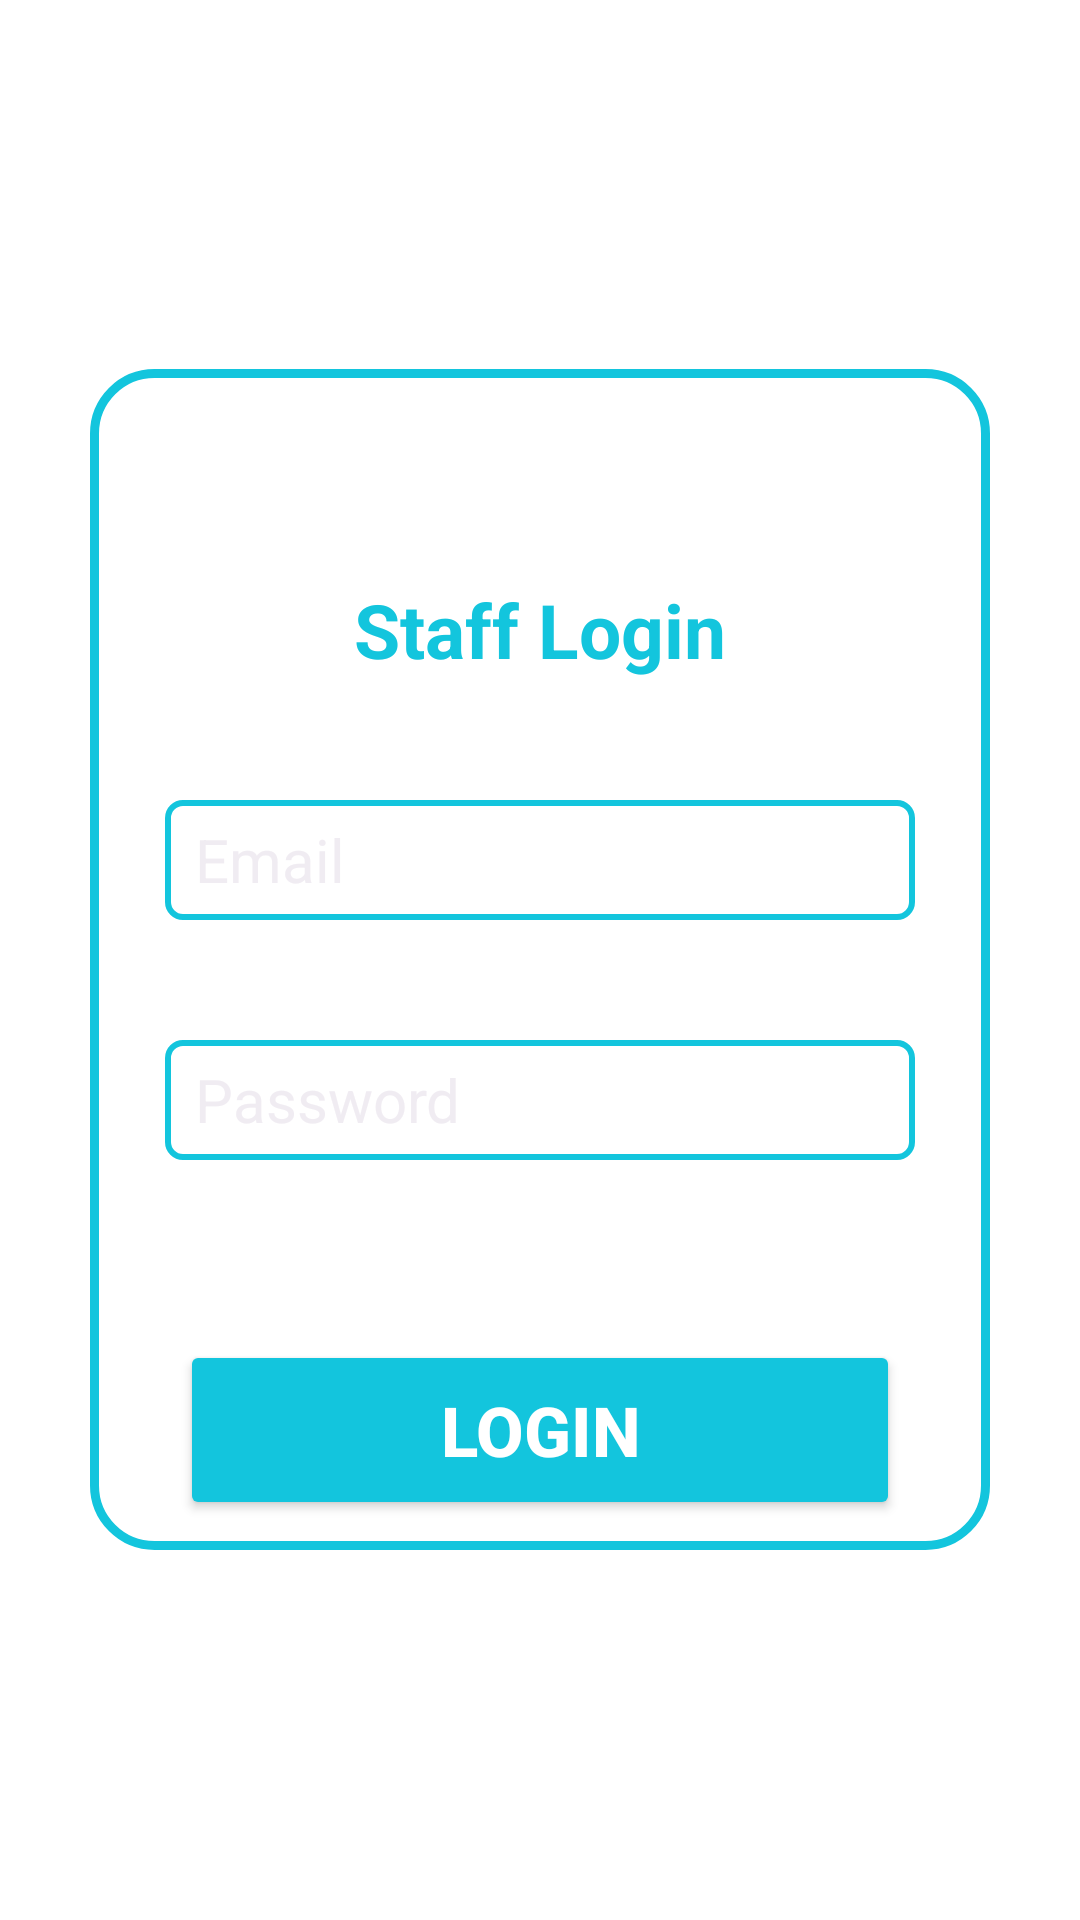

Reconstruct the res/layout file that produces this screen, plus the resources it refers to.
<!-- AndroidManifest.xml: application theme Theme.Material3.Dark.NoActionBar -->
<!-- res/layout/activity_stafflogin.xml -->
<?xml version="1.0" encoding="utf-8"?>
<LinearLayout xmlns:android="http://schemas.android.com/apk/res/android"
    xmlns:app="http://schemas.android.com/apk/res-auto"
    xmlns:tools="http://schemas.android.com/tools"
    android:layout_width="match_parent"
    android:layout_height="match_parent"
    android:orientation="vertical"
    android:gravity="center"
    android:background="@color/white"
    tools:context=".staffloginActivity">

    <androidx.constraintlayout.widget.ConstraintLayout
        android:layout_width="match_parent"
        android:layout_height="wrap_content"
        android:background="@drawable/login_border_20dp"
        android:layout_marginHorizontal="30dp">


        <LinearLayout
            android:layout_width="match_parent"
            android:layout_height="wrap_content"
            android:orientation="vertical"
            android:paddingTop="70dp"
            android:paddingBottom="10dp"
            app:layout_constraintBottom_toBottomOf="parent"
            app:layout_constraintEnd_toEndOf="parent"
            app:layout_constraintStart_toStartOf="parent"
            app:layout_constraintTop_toTopOf="parent">

            <TextView
                android:layout_width="wrap_content"
                android:layout_height="wrap_content"
                android:layout_gravity="center"
                android:layout_marginTop="0dp"
                android:layout_marginBottom="40dp"
                android:text="Staff Login"
                android:textColor="@color/blue"
                android:textSize="25dp"
                android:textStyle="bold" />

            <EditText
                android:id="@+id/staff_email"
                android:layout_width="match_parent"
                android:layout_height="40dp"
                android:layout_marginLeft="25dp"
                android:layout_marginRight="25dp"
                android:layout_marginBottom="40dp"
                android:background="@drawable/edit_text_blue_border"
                android:drawablePadding="10dp"
                android:hint="Email"
                android:paddingStart="10dp"
                android:textColor="@color/black"
                android:textSize="20dp"
                app:cornerRadius="8dp"/>

            <EditText
                android:id="@+id/staff_password"
                android:layout_width="match_parent"
                android:layout_height="40dp"
                android:layout_marginLeft="25dp"
                android:layout_marginRight="25dp"
                android:layout_marginBottom="20dp"
                android:background="@drawable/edit_text_blue_border"
                android:drawablePadding="10dp"
                android:hint="Password"
                android:inputType="textPassword"
                android:paddingStart="10dp"
                android:textColor="@color/black"
                android:textSize="20dp"  />


            <Button
                android:id="@+id/staff_Home_login"
                android:layout_width="match_parent"
                android:layout_height="60dp"
                android:layout_marginTop="40dp"
                android:layout_marginLeft="30dp"
                android:layout_marginRight="30dp"
                android:backgroundTint="@color/blue"
                android:text="Login"
                android:textColor="@color/white"
                android:textSize="23dp"
                android:textStyle="bold"
                app:cornerRadius="8dp" />
        </LinearLayout>
    </androidx.constraintlayout.widget.ConstraintLayout>



</LinearLayout>
<!-- resources referenced by this layout -->
<resources>
  <color name="black">#FF000000</color>
  <color name="blue">#13C5DD</color>
  <color name="white">#FFFFFFFF</color>
  <!-- drawable edit_text_blue_border (drawable) -->
  <?xml version="1.0" encoding="utf-8"?>
  <shape xmlns:android="http://schemas.android.com/apk/res/android"
      android:shape="rectangle">
      <corners android:radius="5dp"/>
      <solid android:color="@color/white"/>
      <stroke android:width="2dp" android:color="@color/blue"/>
  </shape>
  <!-- drawable login_border_20dp (drawable) -->
  <?xml version="1.0" encoding="utf-8"?>
  <shape xmlns:android="http://schemas.android.com/apk/res/android"
      android:shape="rectangle">
      <corners android:radius="20dp"/>
      <solid android:color="@color/white"/>
      <stroke android:width="3dp" android:color="@color/blue"/>
  </shape>
</resources>
